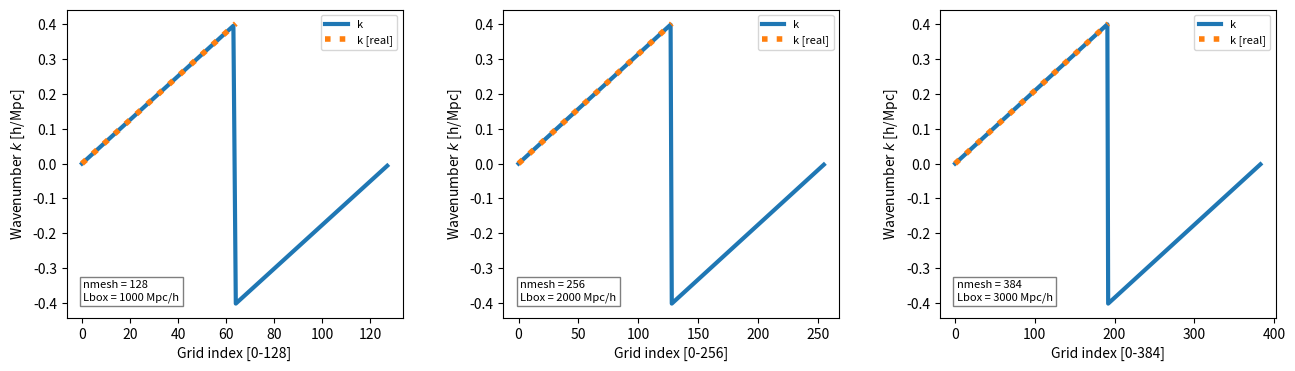
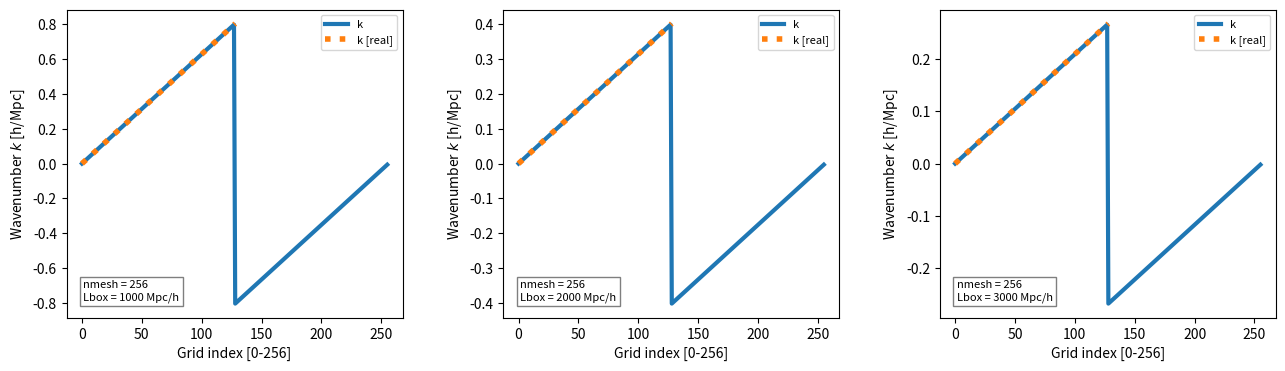
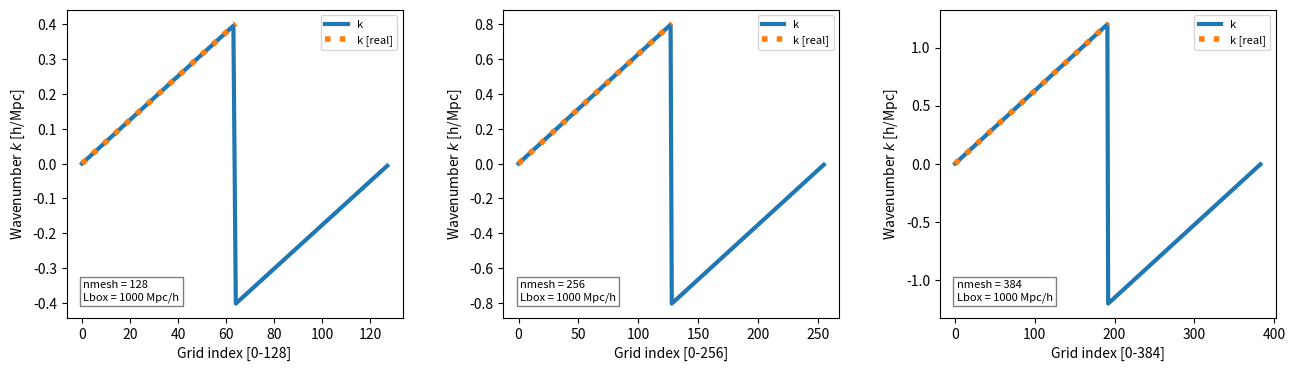
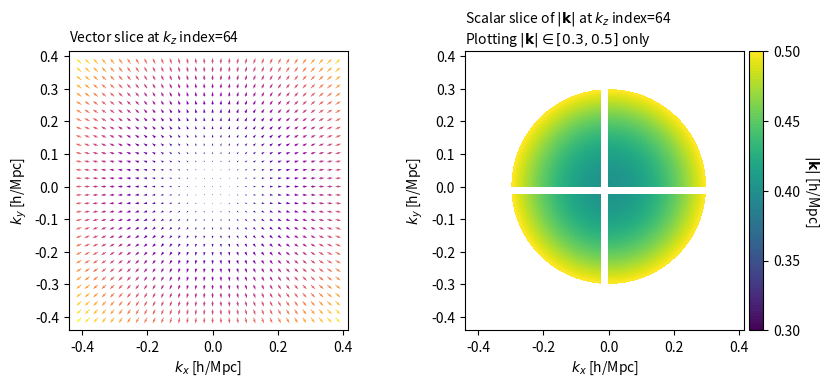
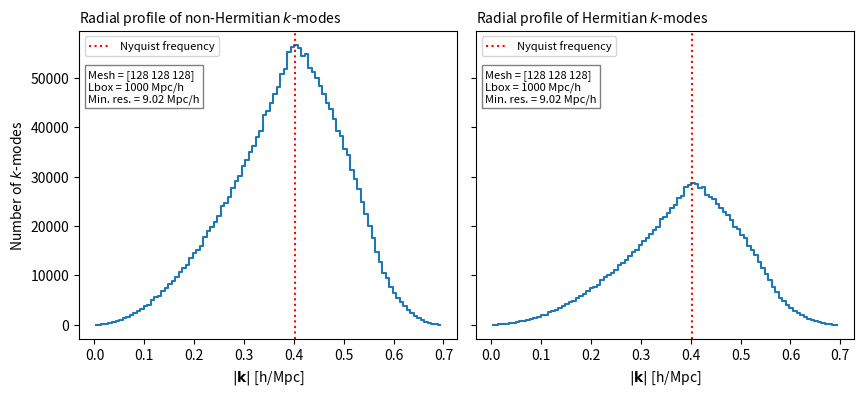
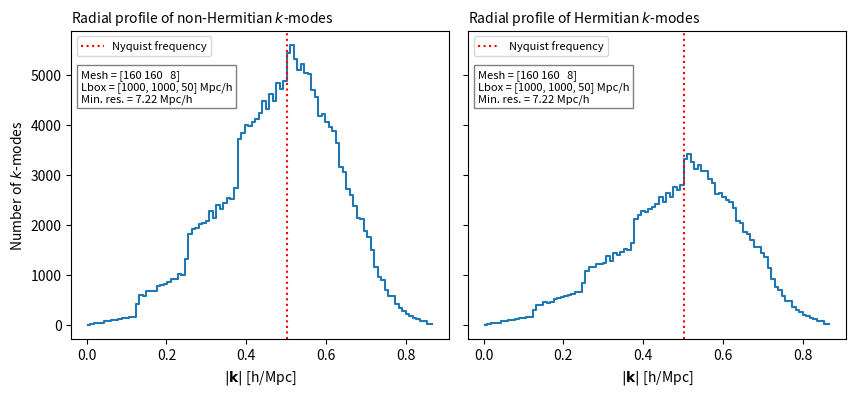

The script that saved these images, in order: (Note: this script raises an exception after producing the figures.)
import numpy as np
import matplotlib.pyplot as plt

def fourier_grid(nmesh, Lbox, hermitian=False):
    kk = np.fft.fftfreq(nmesh) * 2*np.pi / Lbox * nmesh
    ks = np.fft.rfftfreq(nmesh) * 2*np.pi / Lbox * nmesh if hermitian else kk
    kvec = np.array(np.meshgrid(kk, kk, ks, indexing='ij'))
    kmod = np.linalg.norm(kvec, axis=0)
    return kvec, kmod

def calculate_voxels(nmesh, Lbox, ref_L, silent=False):
    '''
    
    Parameters:
    -----------
    nmesh : int
        Number of voxels in a selected dimension.
    Lbox : list of float
        Length of the box in each dimension [Lx, Ly, Lz].
    ref_L : float or tuple of float
        Reference length for the mesh calculation. If a tuple is
        provided, it should contain two values: (ref_L1, ref_L2).
    silent : bool
        If True, suppresses output messages.
    '''
    if type(ref_L) is tuple:
        ref_L1, ref_L2 = ref_L
    else:
        ref_L1 = ref_L2 = ref_L
    mesh = np.ceil(Lbox / (ref_L1 / nmesh))
    mesh = (mesh + mesh % 2).astype(int)  # Ensure even number of voxels
    if not silent:
        print('Mesh: Nx={}, Ny={}, Nz={}'.format(*mesh))
    dk = ref_L2 / mesh[Lbox.index(ref_L2)]
    if not silent:
        print(f'Scaling factor: {dk}')
    return mesh, dk

def cubic_voxels_full(nmesh, Lbox, fix='max', silent=False):
    '''
    Defines a rectangular cuboid mesh with the specified number of
    voxels in each dimensions, ensuring that the voxels are cubic.

    The function calculates the number of voxels in each dimension
    (Nx, Ny, Nz) based on either the longest or the shortest dimension
    of the cuboid and scales the other dimensions accordingly.
    
    Parameters:
    -----------
    nmesh : int
        Number of voxels in a selected dimension.
    Lbox : list of float
        Length of the box in each dimension [Lx, Ly, Lz].
    fix : str
        - If 'maxl', the longest dimension is used to determine the
        number of voxels and the length of the other dimensions is
        scaled.
        - If 'minl', the shortest dimension is used.
        - If 'minn', the number of voxels is set to the number of voxels
          along the shortest dimension of the box.
    silent : bool
        If True, suppresses output messages.
    '''
    if fix.lower() == 'maxl':
        ref_L = np.max(Lbox)
    elif fix.lower() == 'minl':
        ref_L = tuple((np.max(Lbox), np.min(Lbox)))
    elif fix.lower() == 'minn':
        ref_L = np.min(Lbox)
    else:
        raise ValueError("Argument ``fix`` must be 'maxl', 'minl' or 'minn'.")
    mesh, dk = calculate_voxels(nmesh, Lbox, ref_L, silent=silent)
    Lbox_new = [ni * dk for ni in mesh]
    if not silent:
        print('Adjusted box size: Lx={}, Ly={}, Lz={}'.format(*Lbox_new))
    return dk, mesh, Lbox_new

Lbox = [1000.0, 1000.0, 50.0]

nmesh = 128
_, _, _ = cubic_voxels_full(nmesh, Lbox, fix='maxl', silent=False)

print()

nmesh = 128
_, _, _ = cubic_voxels_full(nmesh, Lbox, fix='minl', silent=False)

print()

nmesh = 8
_, _, _ = cubic_voxels_full(nmesh, Lbox, fix='minn', silent=False)

def cubic_voxels(nmesh, Lbox, silent=False):
    '''
    Defines a rectangular cuboid mesh with the specified number of
    voxels in each dimensions, ensuring that the voxels are cubic.
    The function calculates the number of voxels in each dimension
    (Nx, Ny, Nz) based on the shortest dimension of the cuboid and
    scales the other dimensions accordingly.

    Parameters:
    -----------
    nmesh : int
        Number of voxels in the shortest dimension.
    Lbox : float or list of float
        Length of the box in each dimension [Lx, Ly, Lz].
    silent : bool
        If True, suppresses output messages.
    '''
    if not isinstance(Lbox, (list, tuple)):
        Lbox = (Lbox,) * 3
    ref_L = np.min(Lbox)
    mesh = np.ceil(Lbox / (ref_L / nmesh))
    mesh = (mesh + mesh % 2).astype(int)  # Ensure even number of voxels
    if not silent:
        print('Mesh: Nx={}, Ny={}, Nz={}'.format(*mesh))
    dk = ref_L / mesh[Lbox.index(ref_L)]
    if not silent:
        print(f'Scaling factor: {dk}')
    return dk, mesh

def fourier_grid(nmesh, Lbox, hermitian=False, silent=True):
    dk, mesh = cubic_voxels(nmesh, Lbox, silent=silent)
    
    kx = np.fft.fftfreq(mesh[0]) * 2*np.pi / dk
    ky = np.fft.fftfreq(mesh[1]) * 2*np.pi / dk
    
    if hermitian:
        kz = np.fft.rfftfreq(mesh[2]) * 2*np.pi / dk
    else:
        kz = np.fft.fftfreq(mesh[2]) * 2*np.pi / dk
    kvec = np.array(np.meshgrid(kx, ky, kz, indexing='ij'))
    kmod = np.linalg.norm(kvec, axis=0)
    return kvec, kmod

%%timeit -n 100 -r 5
kvec, kmod = fourier_grid(nmesh=128, Lbox=1_000, hermitian=False)

%%timeit -n 100 -r 5
kvec, kmod = fourier_grid(nmesh=128, Lbox=1_000, hermitian=True)

%%timeit -n 100 -r 5
kvec, kmod = fourier_grid(nmesh=8, Lbox=[1000, 1000, 50], hermitian=False)

%%timeit -n 100 -r 5
kvec, kmod = fourier_grid(nmesh=8, Lbox=[1000, 1000, 50], hermitian=True)

kvec, kmod = fourier_grid(nmesh=128, Lbox=1_000, hermitian=False)
print('kvec.sum:              ', kvec.sum())
print('kvec.shape:            ', kvec.shape)
print('kmod.shape:            ', kmod.shape)
kvec, kmod = fourier_grid(nmesh=128, Lbox=1_000, hermitian=True)
print('kvec.sum (Hermitian):  ', kvec.sum())
print('kvec.shape (Hermitian):', kvec.shape)
print('kmod.shape (Hermitian):', kmod.shape)

kvec, kmod = fourier_grid(nmesh=8, Lbox=[1000, 1000, 50], hermitian=False)
print('kvec.sum:              ', kvec.sum())
print('kvec.shape:            ', kvec.shape)
print('kmod.shape:            ', kmod.shape)
kvec, kmod = fourier_grid(nmesh=8, Lbox=[1000, 1000, 50], hermitian=True)
print('kvec.sum (Hermitian):  ', kvec.sum())
print('kvec.shape (Hermitian):', kvec.shape)
print('kmod.shape (Hermitian):', kmod.shape)

def plot_wavenumber(ax, nmesh, Lbox):
    kk = np.fft.fftfreq(nmesh) * 2*np.pi / Lbox * nmesh
    ks = np.fft.rfftfreq(nmesh) * 2*np.pi / Lbox * nmesh
    ax.plot(kk, label='k', lw=3)
    ax.plot(ks, label='k [real]', lw=4, ls=':')
    ax.set_xlabel(f'Grid index [0-{nmesh}]')
    ax.set_ylabel('Wavenumber $k$ [h/Mpc]')
    ax.text(0.05, 0.05, f'nmesh = {nmesh}\nLbox = {Lbox} Mpc/h', fontsize=8,
            transform=ax.transAxes, va='bottom', ha='left',
            bbox=dict(boxstyle='square,pad=0.3', ec='black', fc='none', alpha=0.5))
    ax.legend(loc='upper right', fontsize=8)

nr, nc = 1, 3
fig, axes = plt.subplots(nr, nc, figsize=(nc*5.2, nr*4), dpi=120)
fig.subplots_adjust(wspace=0.3)

plot_wavenumber(axes[0], nmesh=128, Lbox=1_000)
plot_wavenumber(axes[1], nmesh=256, Lbox=2_000)
plot_wavenumber(axes[2], nmesh=384, Lbox=3_000)

plt.show()

nr, nc = 1, 3
fig, axes = plt.subplots(nr, nc, figsize=(nc*5.2, nr*4), dpi=120)
fig.subplots_adjust(wspace=0.3)

nmesh = 256   # number of mesh points
plot_wavenumber(axes[0], nmesh=nmesh, Lbox=1_000)
plot_wavenumber(axes[1], nmesh=nmesh, Lbox=2_000)
plot_wavenumber(axes[2], nmesh=nmesh, Lbox=3_000)

plt.show()

nr, nc = 1, 3
fig, axes = plt.subplots(nr, nc, figsize=(nc*5.2, nr*4), dpi=120)
fig.subplots_adjust(wspace=0.3)

Lbox = 1_000  # box size in [Mpc/h]
plot_wavenumber(axes[0], nmesh=128, Lbox=Lbox)
plot_wavenumber(axes[1], nmesh=256, Lbox=Lbox)
plot_wavenumber(axes[2], nmesh=384, Lbox=Lbox)

plt.show()

from mpl_toolkits.axes_grid1 import make_axes_locatable

def calculate_kvec_slice(kvec, kmod, slice_idx, step=4, axis=None):
    ''''''
    sl_step = slice(None, None, step)
    index = [sl_step, sl_step, sl_step]
    if axis in [0, 1, 2]:
        index[axis] = slice_idx
    else:
        raise ValueError("Axis must be specified (0, 1, or 2).")

    ki = tuple(i for i in range(3) if i != axis)
    k1_s = kvec[ki[0]][tuple(index)]
    k2_s = kvec[ki[1]][tuple(index)]
    kmod_s = kmod[tuple(index)]
    return k1_s, k2_s, kmod_s

nr, nc = 1, 2
fig, axes = plt.subplots(nr, nc, figsize=(nc*5.5, nr*4), dpi=120)
fig.subplots_adjust(wspace=-0.7)

nmesh, Lbox = 128, [1000, 1000, 1000]
kvec, kmod = fourier_grid(nmesh=nmesh, Lbox=Lbox, hermitian=False)

slice_idx = kmod.shape[2]//2

# quiver along an axis at fixed kx or ky or kz
ax = axes[0]
k1_s, k2_s, kmod_s = calculate_kvec_slice(
        kvec, kmod, slice_idx=slice_idx, step=4, axis=2)
ax.quiver(k1_s, k2_s, k1_s/kmod_s, k2_s/kmod_s, kmod_s, # [X, Y], [U, V], [C]
          cmap='plasma', scale=None, width=0.003)
ax.set_title(f'Vector slice at $k_z$ index={slice_idx}',
            loc='left', fontsize=10)
dx, dy = k1_s.max() - k1_s.min(), k2_s.max() - k2_s.min()
x_min, x_max = k1_s.min()-0.05*dx, k1_s.max()+0.05*dx
y_min, y_max = k2_s.min()-0.05*dy, k2_s.max()+0.05*dy

# scalar contour of kmod
ax = axes[1]
levels = np.linspace(0.3, 0.5, 100, endpoint=True)
c = ax.contourf(k1_s, k2_s, kmod_s, levels=levels)
text = f'Scalar slice of $|\\mathbf{{k}}|$ at $k_z$ index={slice_idx}\n' \
       f'Plotting $|\\mathbf{{k}}| \\in [0.3, 0.5]$ only'
ax.set_title(text, loc='left', fontsize=10)

divider = make_axes_locatable(ax)
cax = divider.append_axes('right', size='5%', pad=0.05)
cb = plt.colorbar(c, cax=cax)
cb.set_ticks(np.linspace(0.3, 0.5, 5))
cb.set_label(r'$|\mathbf{k}|$ [h/Mpc]', rotation=270, labelpad=15)

for ax in axes.flat:
    ax.set_xlabel(r'$k_x$ [h/Mpc]')
    ax.set_ylabel(r'$k_y$ [h/Mpc]')
    ax.set_xlim(x_min, x_max)
    ax.set_ylim(y_min, y_max)
    ax.set_aspect('equal')

plt.tight_layout()
plt.show()

def radial_profile(kmod):
    ks = kmod.ravel()
    bins = np.linspace(0, ks.max(), 100)
    hist, edges = np.histogram(ks, bins=bins)
    centers = 0.5*(edges[:-1]+edges[1:])
    return centers, hist

def grid_info(ax, nmesh, Lbox):
    _, mesh = cubic_voxels(nmesh, Lbox, silent=True)
    info = f'Mesh = {mesh}\nLbox = {Lbox} Mpc/h'
    text = f'\nMin. res. = {2*np.pi/kmod.max():.2f} Mpc/h'
    ax.text(0.025, 0.875, info+text, fontsize=8,
            transform=ax.transAxes, va='top', ha='left',
            bbox=dict(boxstyle='square,pad=0.3', ec='black', fc='none', alpha=0.5))

def plot_nyquist(ax, nmesh, Lbox):
    dk, _ = cubic_voxels(nmesh, Lbox, silent=True)
    k_nyquist = np.min(np.pi / dk)  # Limiting minimum Nyquist frequency
    ax.axvline(x=k_nyquist, color='r', linestyle=':', label='Nyquist frequency')

nr, nc = 1, 2
fig, axes = plt.subplots(nr, nc, figsize=(nc*5, nr*4), dpi=120, sharey=True)
fig.subplots_adjust(wspace=0.05)

nmesh, Lbox = 128, 1000

ax = axes[0]
kvec, kmod = fourier_grid(nmesh, Lbox, hermitian=False)
centers, hist = radial_profile(kmod)
ax.step(centers, hist, where='mid')
plot_nyquist(ax, nmesh, Lbox)
# ax.set_yscale('log')
ax.set_xlabel(r'$|\mathbf{k}|$ [h/Mpc]')
ax.set_ylabel('Number of $k$-modes')
ax.set_title('Radial profile of non-Hermitian $k$-modes', loc='left', fontsize=10)
grid_info(ax, nmesh, Lbox)
ax.legend(loc='upper left', fontsize=8)

ax = axes[1]
kvec, kmod = fourier_grid(nmesh, Lbox, hermitian=True)
centers, hist = radial_profile(kmod)
ax.step(centers, hist, where='mid')
plot_nyquist(ax, nmesh, Lbox)
# ax.set_yscale('log')
ax.set_xlabel(r'$|\mathbf{k}|$ [h/Mpc]')
ax.set_title('Radial profile of Hermitian $k$-modes', loc='left', fontsize=10)
grid_info(ax, nmesh, Lbox)
ax.legend(loc='upper left', fontsize=8)

plt.show()

nr, nc = 1, 2
fig, axes = plt.subplots(nr, nc, figsize=(nc*5, nr*4), dpi=120, sharey=True)
fig.subplots_adjust(wspace=0.05)

nmesh, Lbox = 8, [1000, 1000, 50]

ax = axes[0]
kvec, kmod = fourier_grid(nmesh, Lbox, hermitian=False)
centers, hist = radial_profile(kmod)
ax.step(centers, hist, where='mid')
plot_nyquist(ax, nmesh, Lbox)
# ax.set_yscale('log')
ax.set_xlabel(r'$|\mathbf{k}|$ [h/Mpc]')
ax.set_ylabel('Number of $k$-modes')
ax.set_title('Radial profile of non-Hermitian $k$-modes', loc='left', fontsize=10)
grid_info(ax, nmesh, Lbox)
ax.legend(loc='upper left', fontsize=8)

ax = axes[1]
kvec, kmod = fourier_grid(nmesh, Lbox, hermitian=True)
centers, hist = radial_profile(kmod)
ax.step(centers, hist, where='mid')
plot_nyquist(ax, nmesh, Lbox)
# ax.set_yscale('log')
ax.set_xlabel(r'$|\mathbf{k}|$ [h/Mpc]')
ax.set_title('Radial profile of Hermitian $k$-modes', loc='left', fontsize=10)
grid_info(ax, nmesh, Lbox)
ax.legend(loc='upper left', fontsize=8)

plt.show()

from skimage import measure
from mpl_toolkits.mplot3d import Axes3D

def visualize_kmod_isosurfaces(ax, kmod, levels=[0.1, 0.3, 0.5], title=None):
    kmod_norm = kmod / kmod.max()
    
    # Create isosurfaces at different levels
    for level in levels:
        verts, faces, _, _ = measure.marching_cubes(kmod_norm, level=level)
        
        v = (verts[:, 0], verts[:, 1], faces, verts[:, 2])
        ax.plot_trisurf(*v, label=f'k={level:.1f}', alpha=0.3)
    
    ax.set_xlabel('kx')
    ax.set_ylabel('ky')
    ax.set_zlabel('kz')
    ax.set_title(title, fontsize=10)

nr, nc = 1, 2
fig, axes = plt.subplots(nr, nc, figsize=(nc*5, nr*6), dpi=120,
                         subplot_kw={'projection': '3d'})
for ax in axes.flat:
    ax.set_box_aspect(None, zoom=0.85)
    ax.view_init(elev=45, azim=35)

nmesh, Lbox = 128, 1000

kvec, kmod = fourier_grid(nmesh, Lbox, hermitian=False)
levels = [0.1, 0.3, 0.5]
visualize_kmod_isosurfaces(ax=axes[0], kmod=kmod, levels=levels,
                           title='Isosurfaces of non-Hermitian $k$-modes')

kvec, kmod = fourier_grid(nmesh, Lbox, hermitian=True)
levels = [0.1, 0.3, 0.5]
visualize_kmod_isosurfaces(ax=axes[1], kmod=kmod, levels=levels,
                           title='Isosurfaces of Hermitian $k$-modes')

fig.tight_layout()
plt.show()

nr, nc = 1, 2
fig, axes = plt.subplots(nr, nc, figsize=(nc*5, nr*6), dpi=120,
                         subplot_kw={'projection': '3d'})
for ax in axes.flat:
    ax.set_box_aspect(None, zoom=0.85)
    ax.view_init(elev=45, azim=35)

nmesh, Lbox = 8, [1000, 1000, 50]

kvec, kmod = fourier_grid(nmesh, Lbox, hermitian=False)
levels = [0.1, 0.3, 0.5]
visualize_kmod_isosurfaces(ax=axes[0], kmod=kmod, levels=levels,
                           title='Isosurfaces of non-Hermitian $k$-modes')

kvec, kmod = fourier_grid(nmesh, Lbox, hermitian=True)
levels = [0.1, 0.3, 0.5]
visualize_kmod_isosurfaces(ax=axes[1], kmod=kmod, levels=levels,
                           title='Isosurfaces of Hermitian $k$-modes')

fig.tight_layout()
plt.show()
